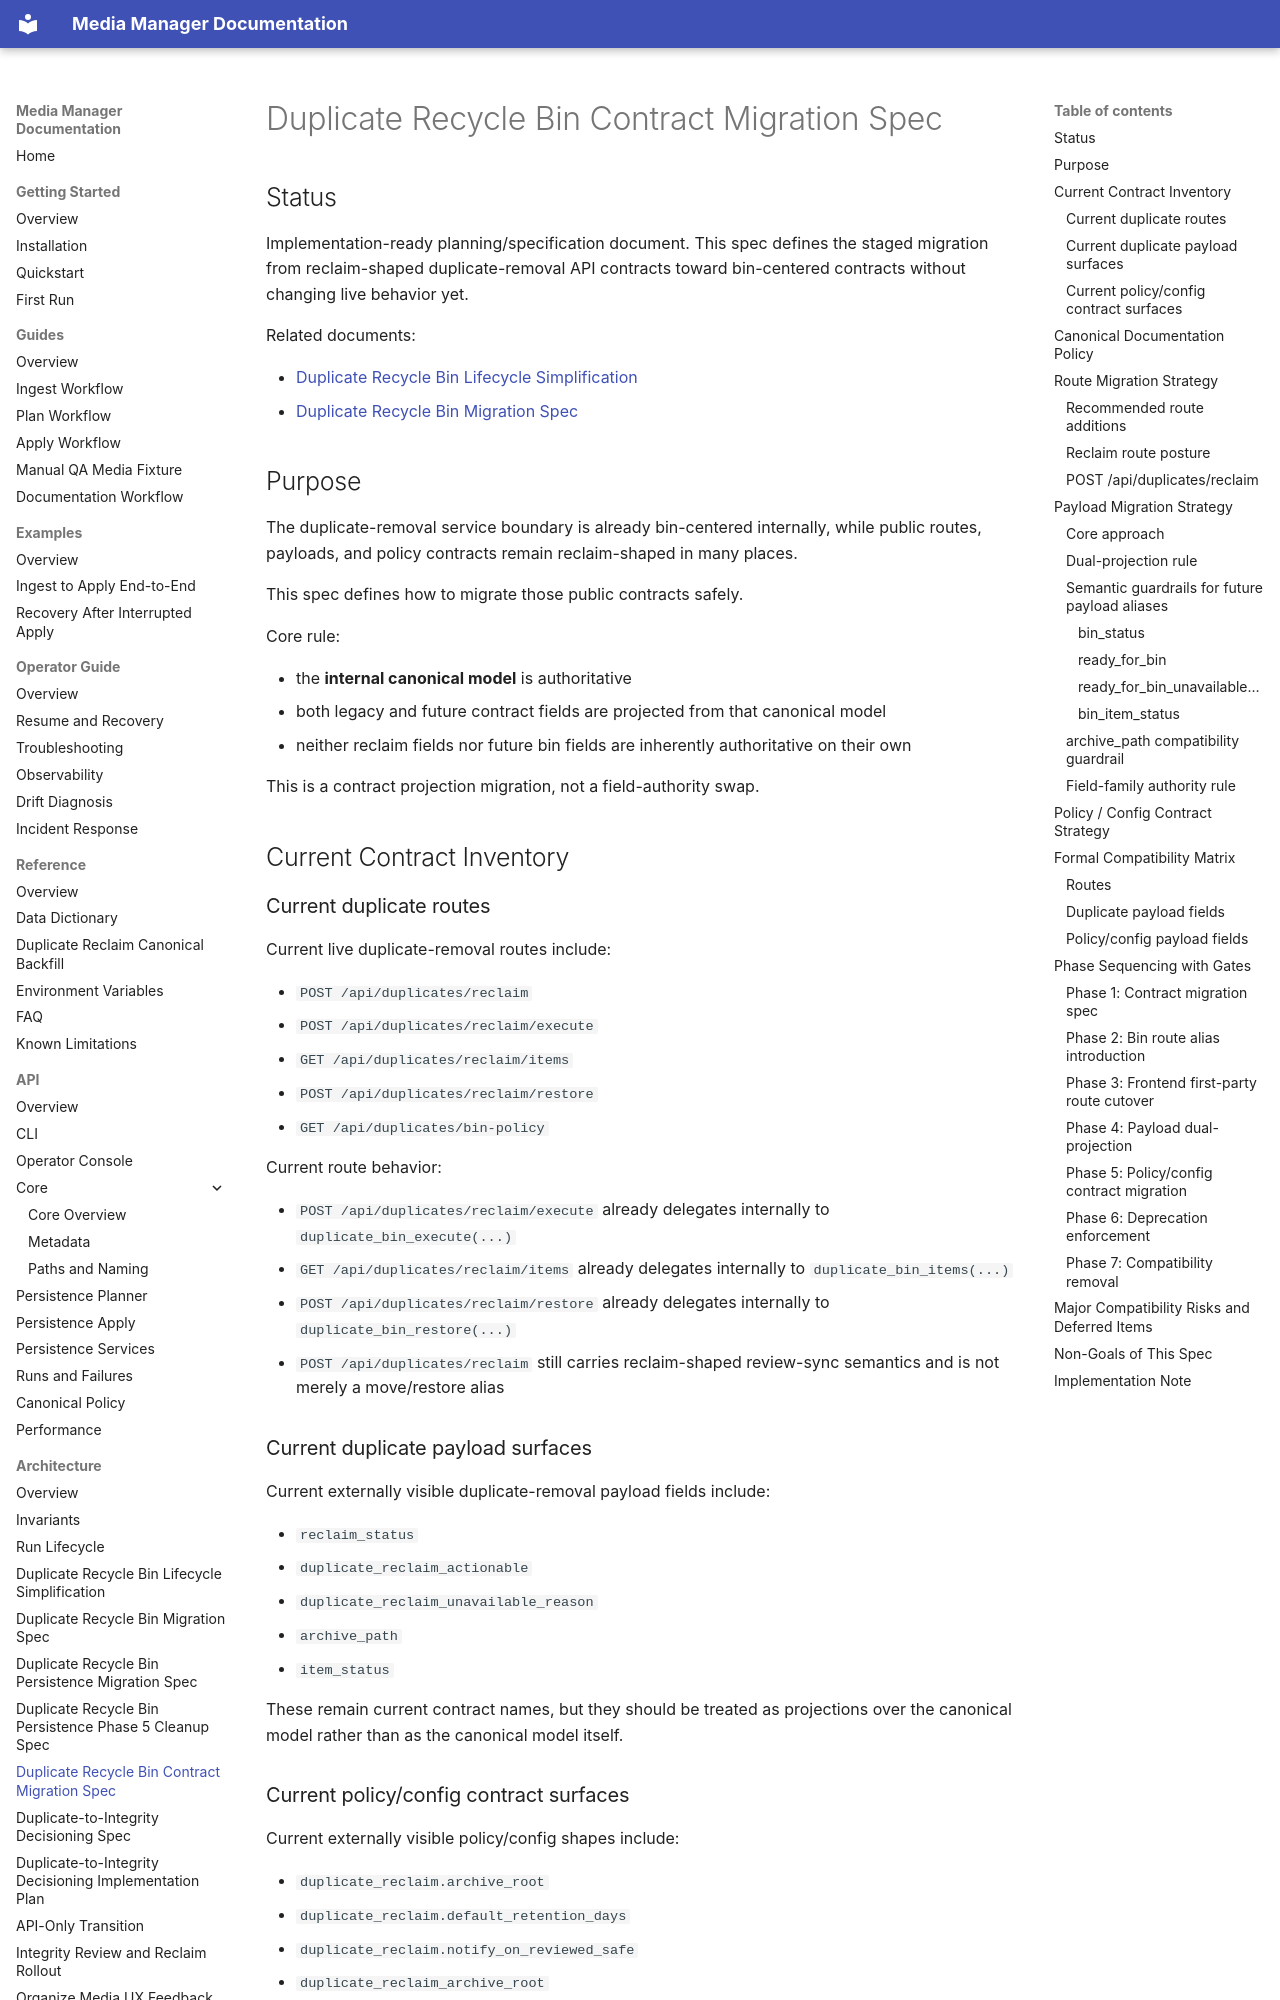

repository: harishkamathuk/media-manager · page: architecture/duplicate-recycle-bin-contract-migration-spec/index.html · generator: mkdocs

# Duplicate Recycle Bin Contract Migration Spec

## Status

Implementation-ready planning/specification document. This spec defines the staged migration from reclaim-shaped duplicate-removal API contracts toward bin-centered contracts without changing live behavior yet.

Related documents:

- [Duplicate Recycle Bin Lifecycle Simplification](duplicate-recycle-bin-lifecycle.md)
- [Duplicate Recycle Bin Migration Spec](duplicate-recycle-bin-migration-spec.md)

## Purpose

The duplicate-removal service boundary is already bin-centered internally, while public routes, payloads, and policy contracts remain reclaim-shaped in many places.

This spec defines how to migrate those public contracts safely.

Core rule:

- the **internal canonical model** is authoritative
- both legacy and future contract fields are projected from that canonical model
- neither reclaim fields nor future bin fields are inherently authoritative on their own

This is a contract projection migration, not a field-authority swap.

## Current Contract Inventory

### Current duplicate routes

Current live duplicate-removal routes include:

- `POST /api/duplicates/reclaim`
- `POST /api/duplicates/reclaim/execute`
- `GET /api/duplicates/reclaim/items`
- `POST /api/duplicates/reclaim/restore`
- `GET /api/duplicates/bin-policy`

Current route behavior:

- `POST /api/duplicates/reclaim/execute` already delegates internally to `duplicate_bin_execute(...)`
- `GET /api/duplicates/reclaim/items` already delegates internally to `duplicate_bin_items(...)`
- `POST /api/duplicates/reclaim/restore` already delegates internally to `duplicate_bin_restore(...)`
- `POST /api/duplicates/reclaim` still carries reclaim-shaped review-sync semantics and is not merely a move/restore alias

### Current duplicate payload surfaces

Current externally visible duplicate-removal payload fields include:

- `reclaim_status`
- `duplicate_reclaim_actionable`
- `duplicate_reclaim_unavailable_reason`
- `archive_path`
- `item_status`

These remain current contract names, but they should be treated as projections over the canonical model rather than as the canonical model itself.
